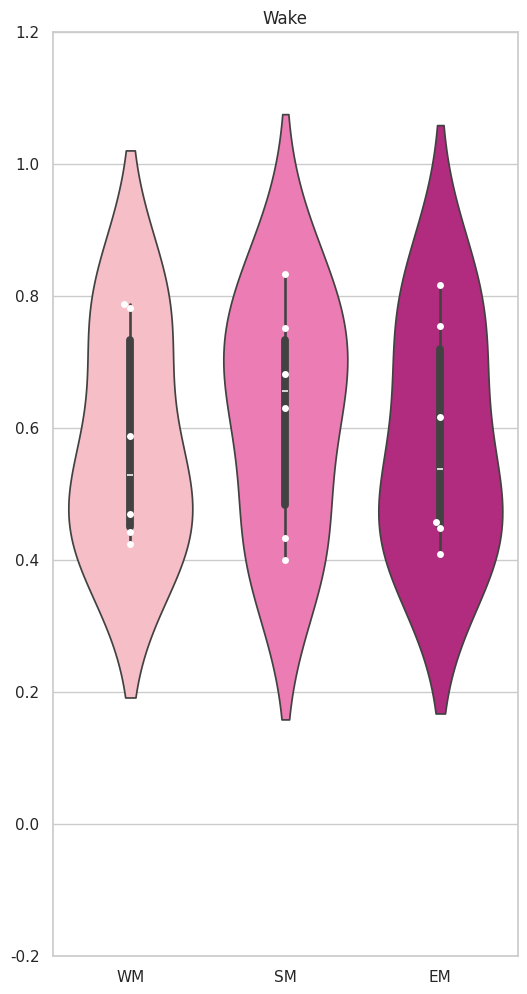

The script that saved this image:
import seaborn as sns
import numpy as np
import pandas as pd
import matplotlib.pyplot as plt 

#WAKE
wake_WM=[0.78148148, 0.78729548, 0.46941679, 0.58832449, 0.4244186,  0.44242424]

wake_SM=[0.75102041, 0.83341671, 0.43369735, 0.63026521, 0.68119891, 0.4       ]

wake_EM=[0.75435203, 0.81692913, 0.4088748,  0.61682243, 0.45695364, 0.44854071]

data= pd.DataFrame(
    {
    'WM': wake_WM, #WAVELET MODEL
    'SM' : wake_SM, #ESTADISTIC FEATURE SET
    'EM': wake_EM #EXTEND MODEL
    })

sns.set(rc={'figure.figsize':(6,12)})

sns.set_theme(style="whitegrid")
plt.ylim(-0.2, 1.2)


ax= sns.violinplot(data=data,palette=['lightpink','hotpink','mediumvioletred'])
ax = sns.swarmplot(data=data, color="white")

plt.title('Wake')
plt.show()